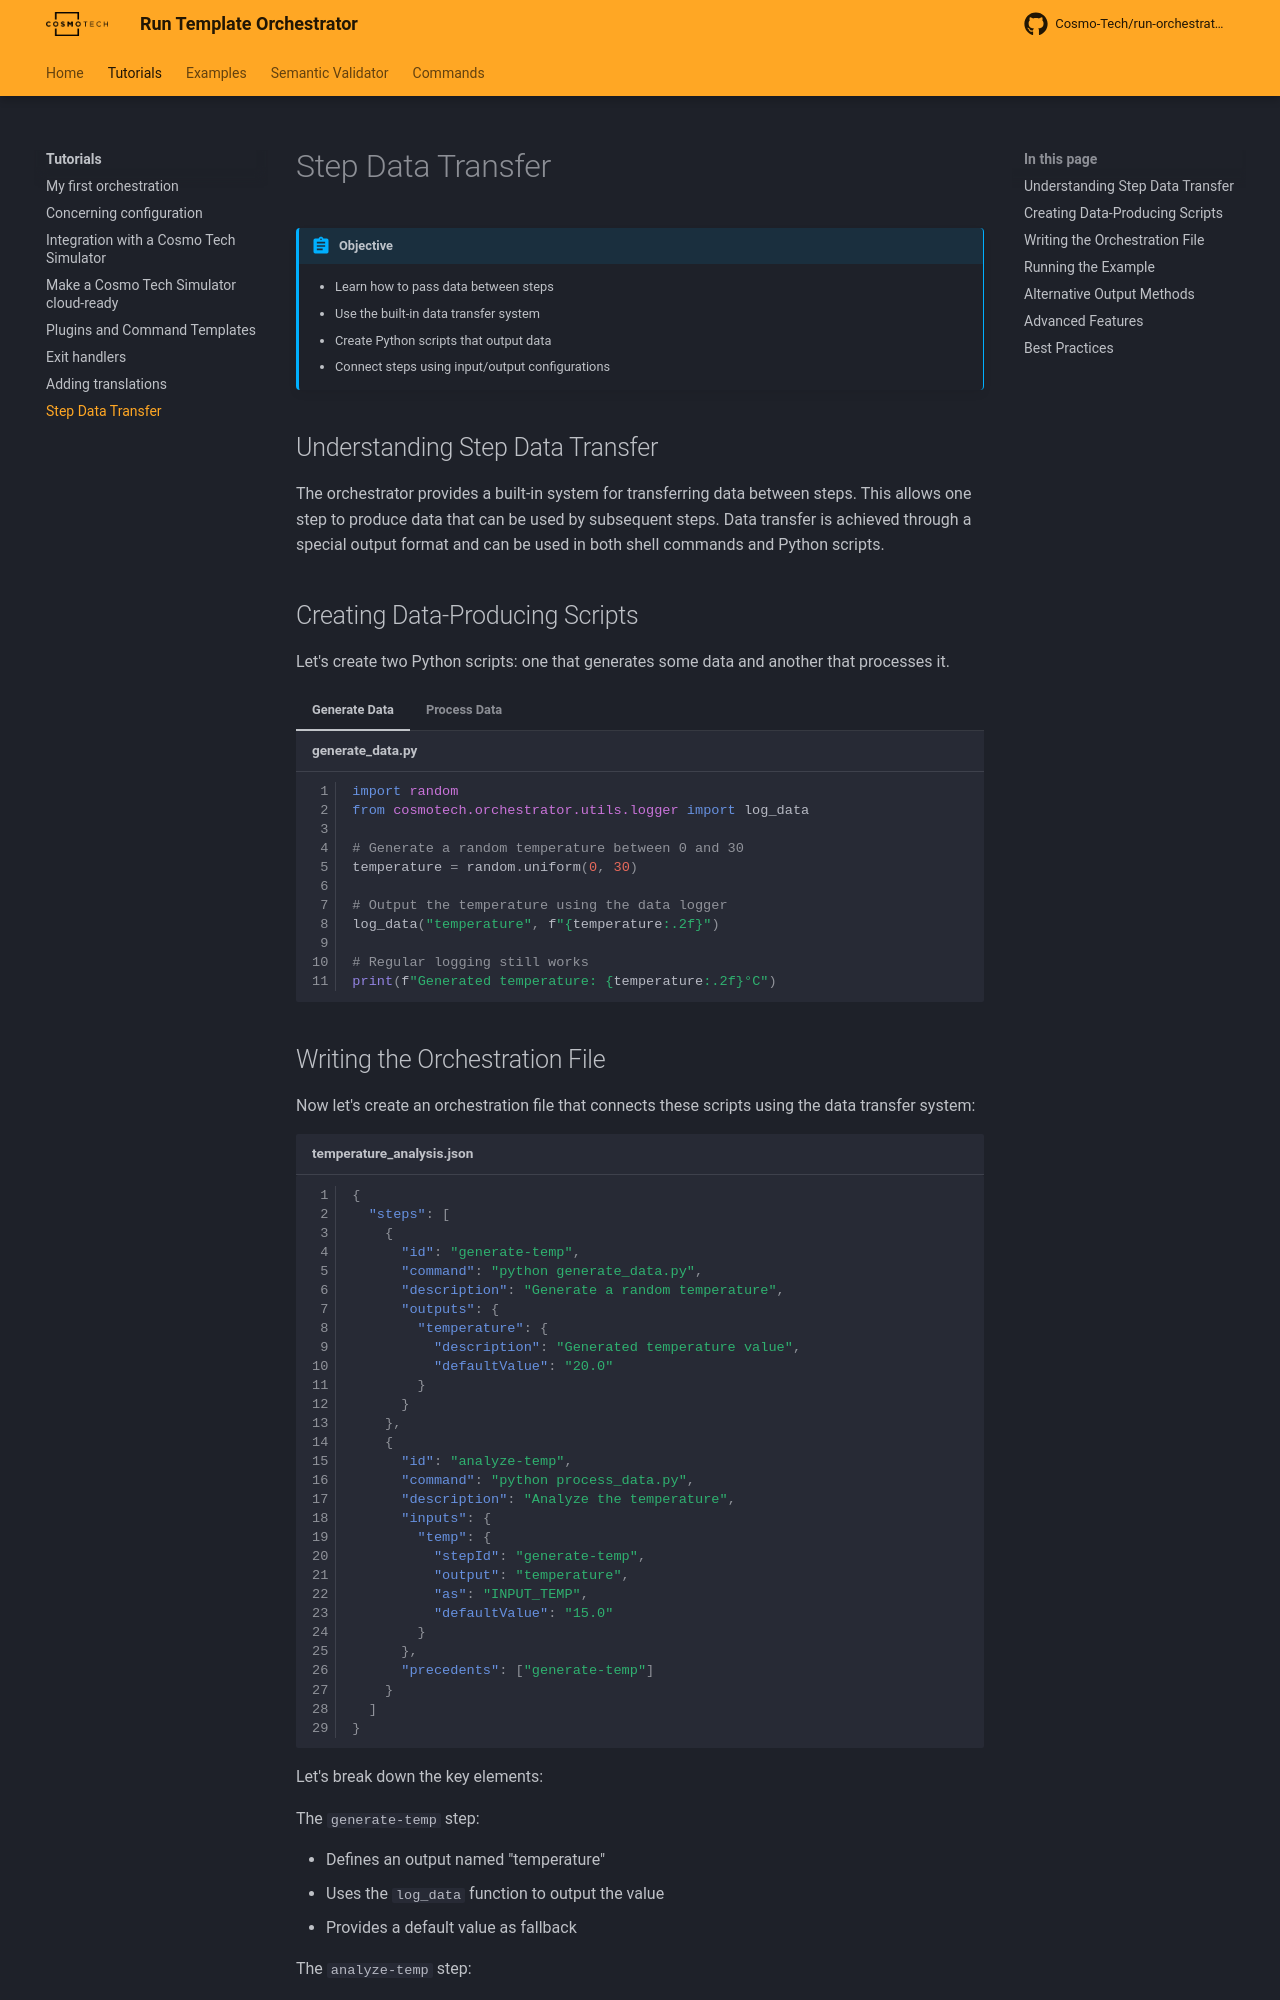

repository: Cosmo-Tech/run-orchestrator · page: 2.1.0/tutorial/step_data_transfer/index.html · generator: mkdocs

---
description: Tutorial on transferring data between steps
---
# Step Data Transfer

!!! abstract "Objective"

    * Learn how to pass data between steps  
    * Use the built-in data transfer system  
    * Create Python scripts that output data  
    * Connect steps using input/output configurations  

## Understanding Step Data Transfer

The orchestrator provides a built-in system for transferring data between steps. This allows one step to produce data that can be used by subsequent steps. Data transfer is achieved through a special output format and can be used in both shell commands and Python scripts.

## Creating Data-Producing Scripts

Let's create two Python scripts: one that generates some data and another that processes it.

=== "Generate Data"
    ```python title="generate_data.py" linenums="1"
    --8<-- "tutorial/step_data_transfer/generate_data.py"
    ```

=== "Process Data"
    ```python title="process_data.py" linenums="1"
    --8<-- "tutorial/step_data_transfer/process_data.py"
    ```
